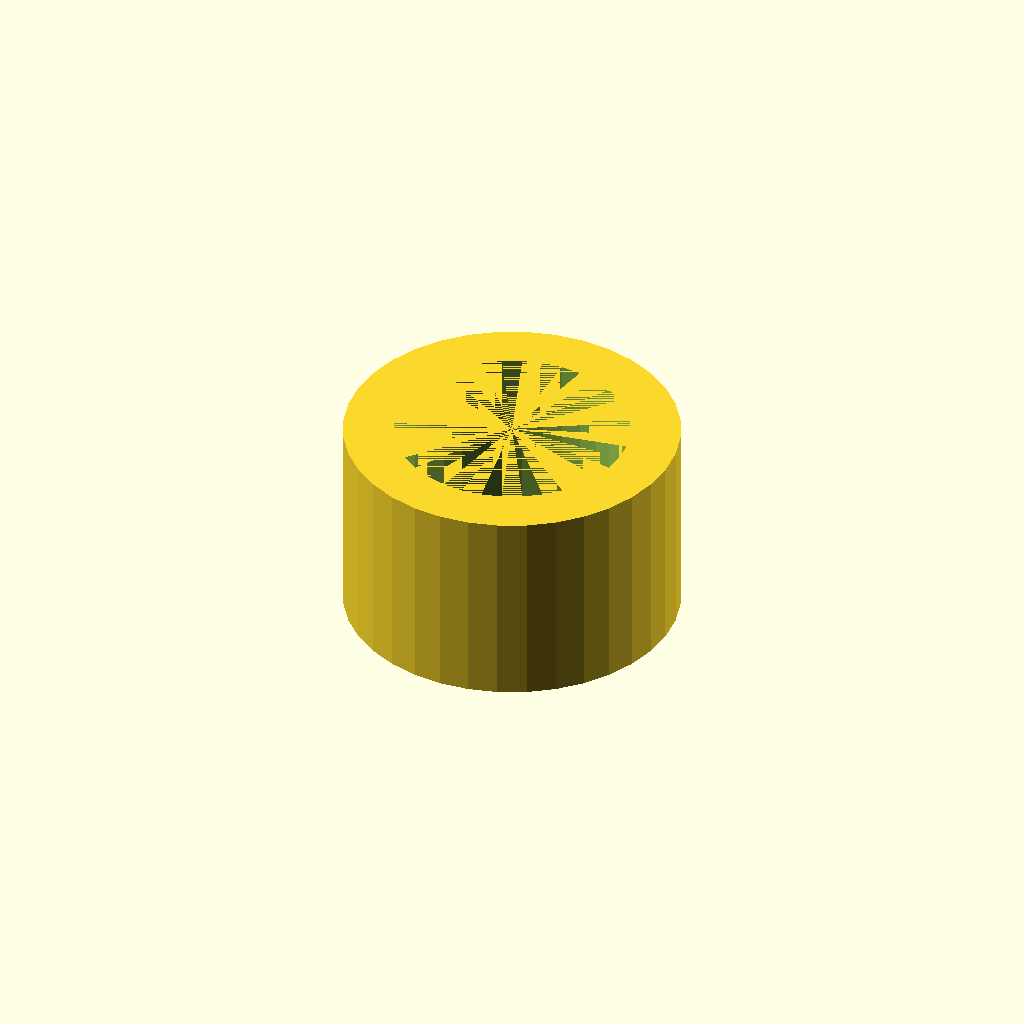
Cell 1: rendered with the file's own defaults.
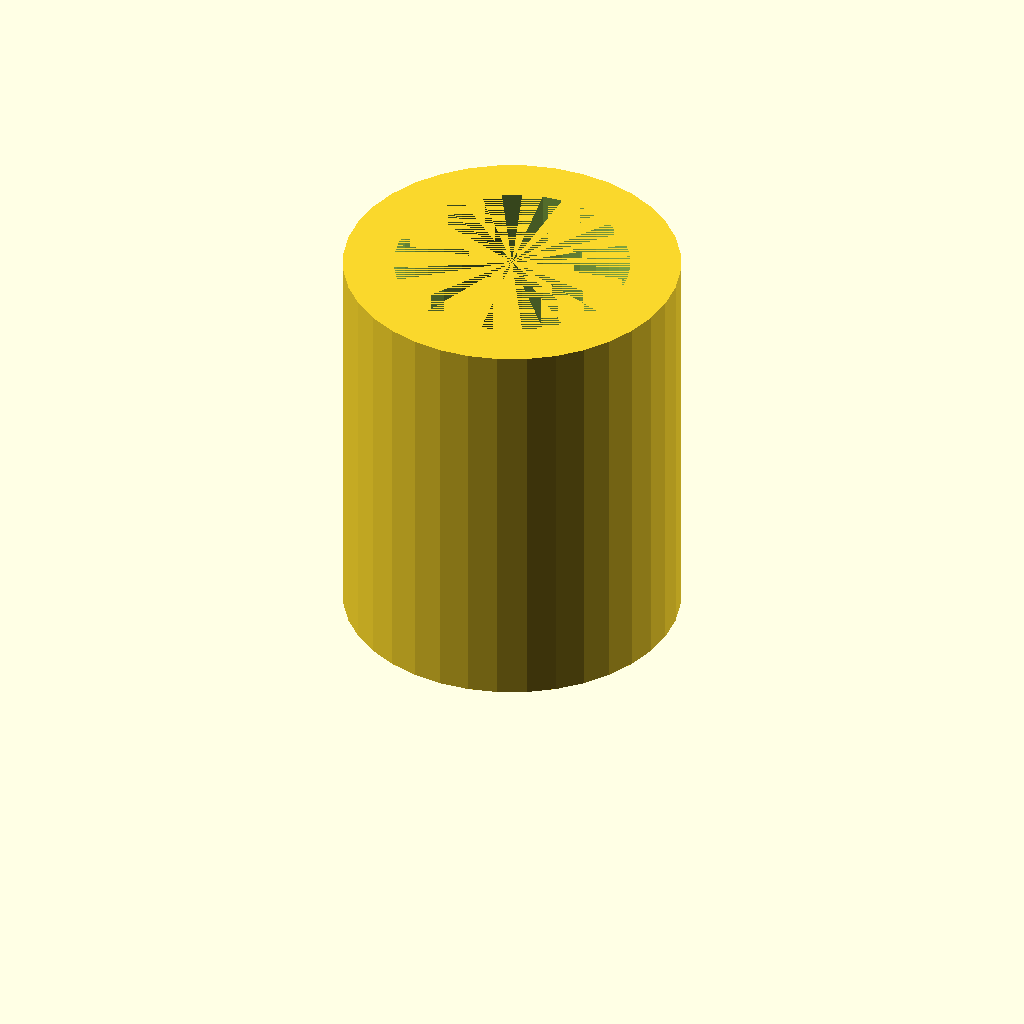
Cell 2: the same model with height = 24.
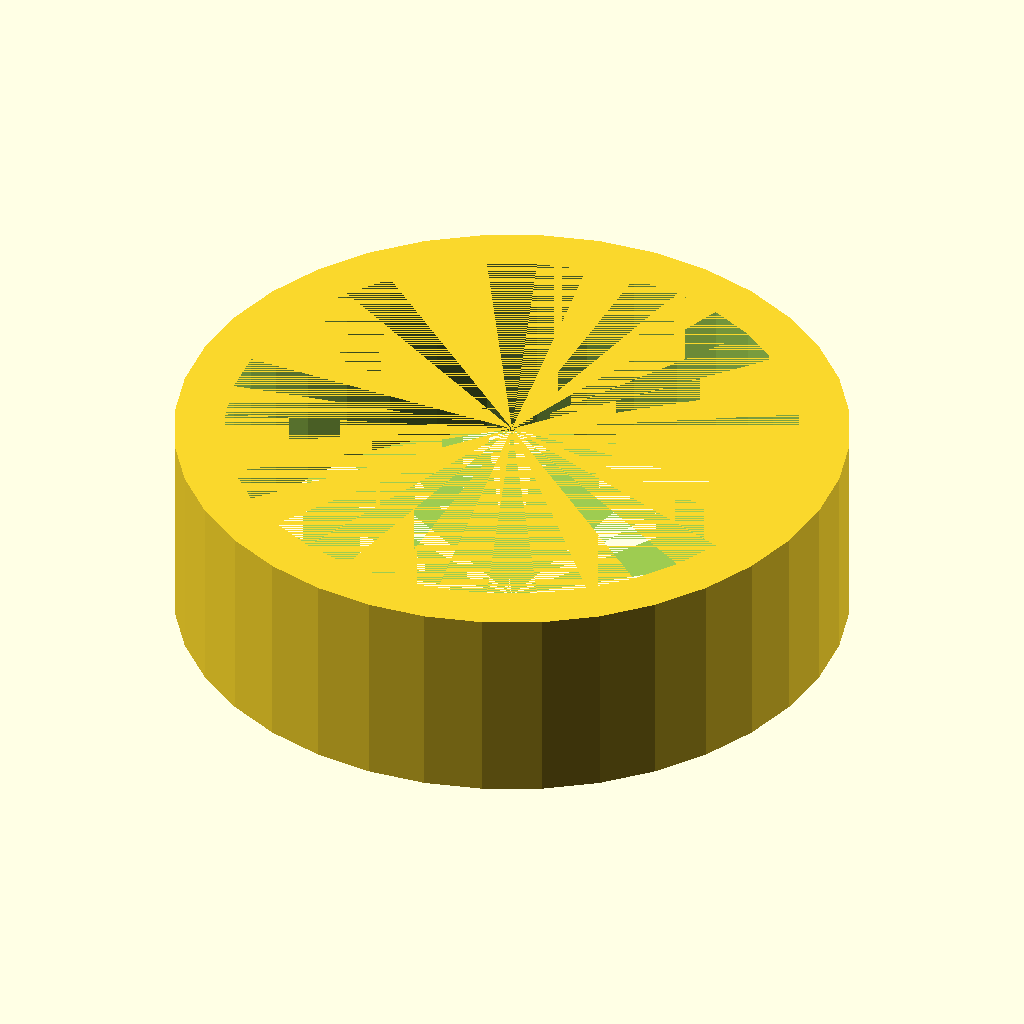
Cell 3: the same model with outer_diameter = 40.
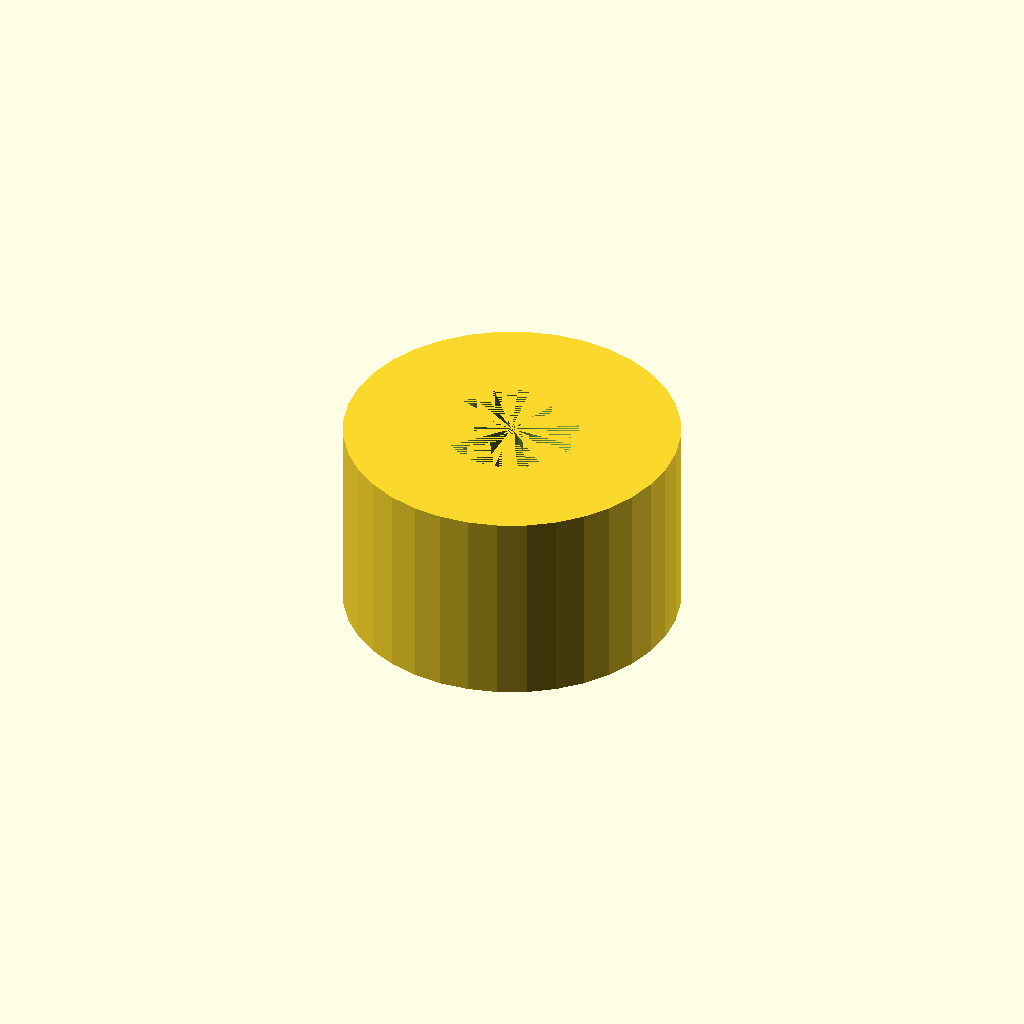
Cell 4: the same model with hole_diameter = 12.
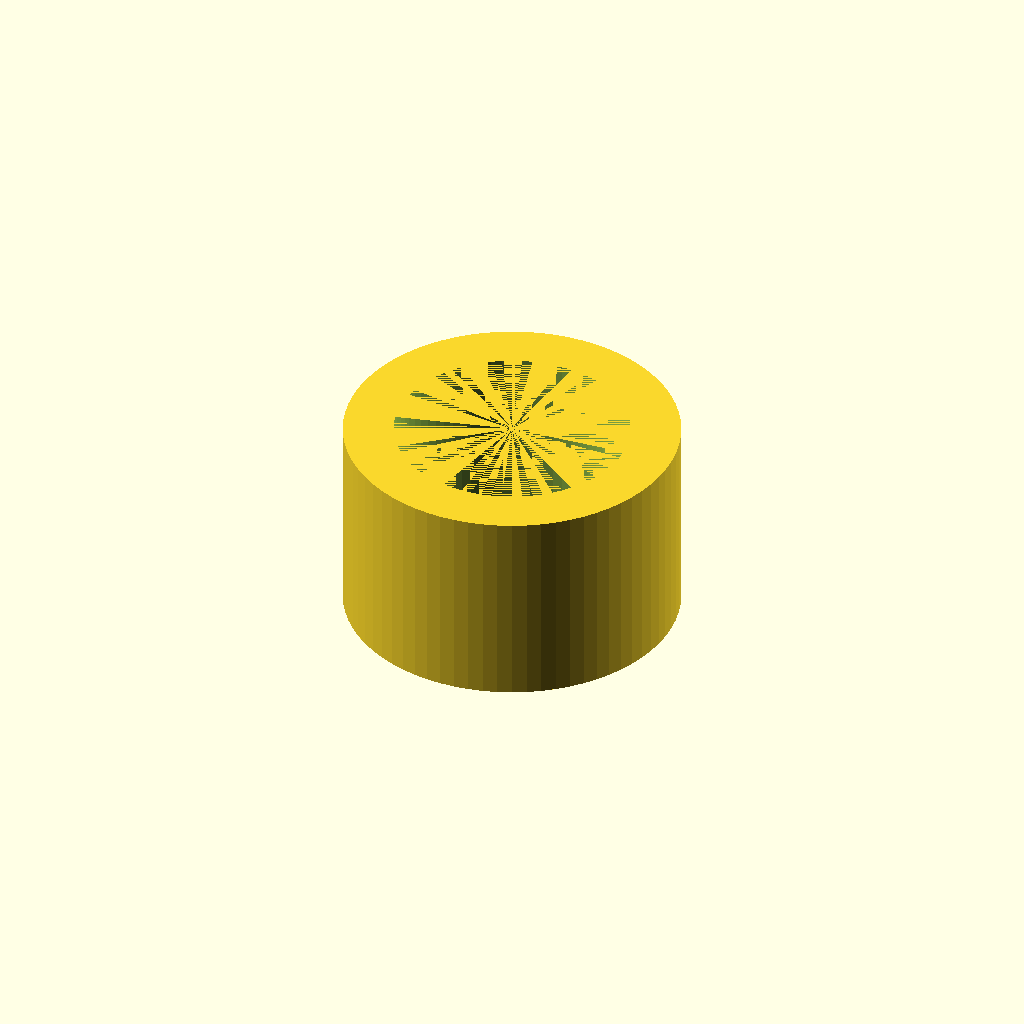
Cell 5 — resolution set to 72, the other parameters unchanged.
One fixed orthographic camera (rotation 55°, 0°, 25°; colour scheme Cornfield) for every cell.
OpenSCAD source file uygulama/outputs/simulations/k_family_20261018_204629/k1b_training_prefix_42_spacer/generated.scad:
// Parameters
height = 12;
outer_diameter = 20;
hole_diameter = 6;
resolution = 36;

// Cylinder
difference() {
  cylinder(h = height, r = outer_diameter / 2, $fn = resolution);
  cylinder(h = height, r = (outer_diameter - hole_diameter) / 2, $fn = resolution);
}
Customizer parameters (derived from the source; name, type, default, range or options):
height: number, default 12
outer_diameter: number, default 20
hole_diameter: number, default 6
resolution: number, default 36
